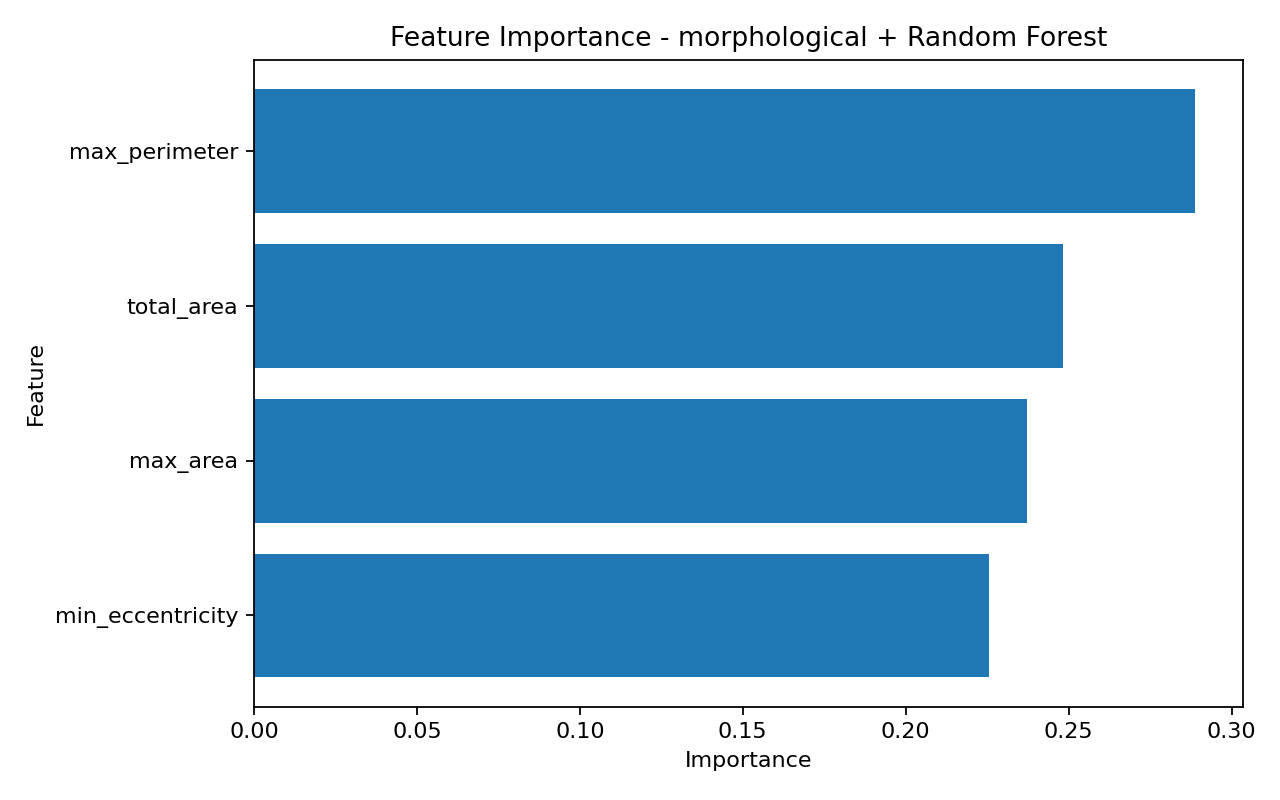

Data behind this chart, as committed beside it:
feature, importance
max_perimeter, 0.2889
total_area, 0.2483
max_area, 0.2372
min_eccentricity, 0.2255
